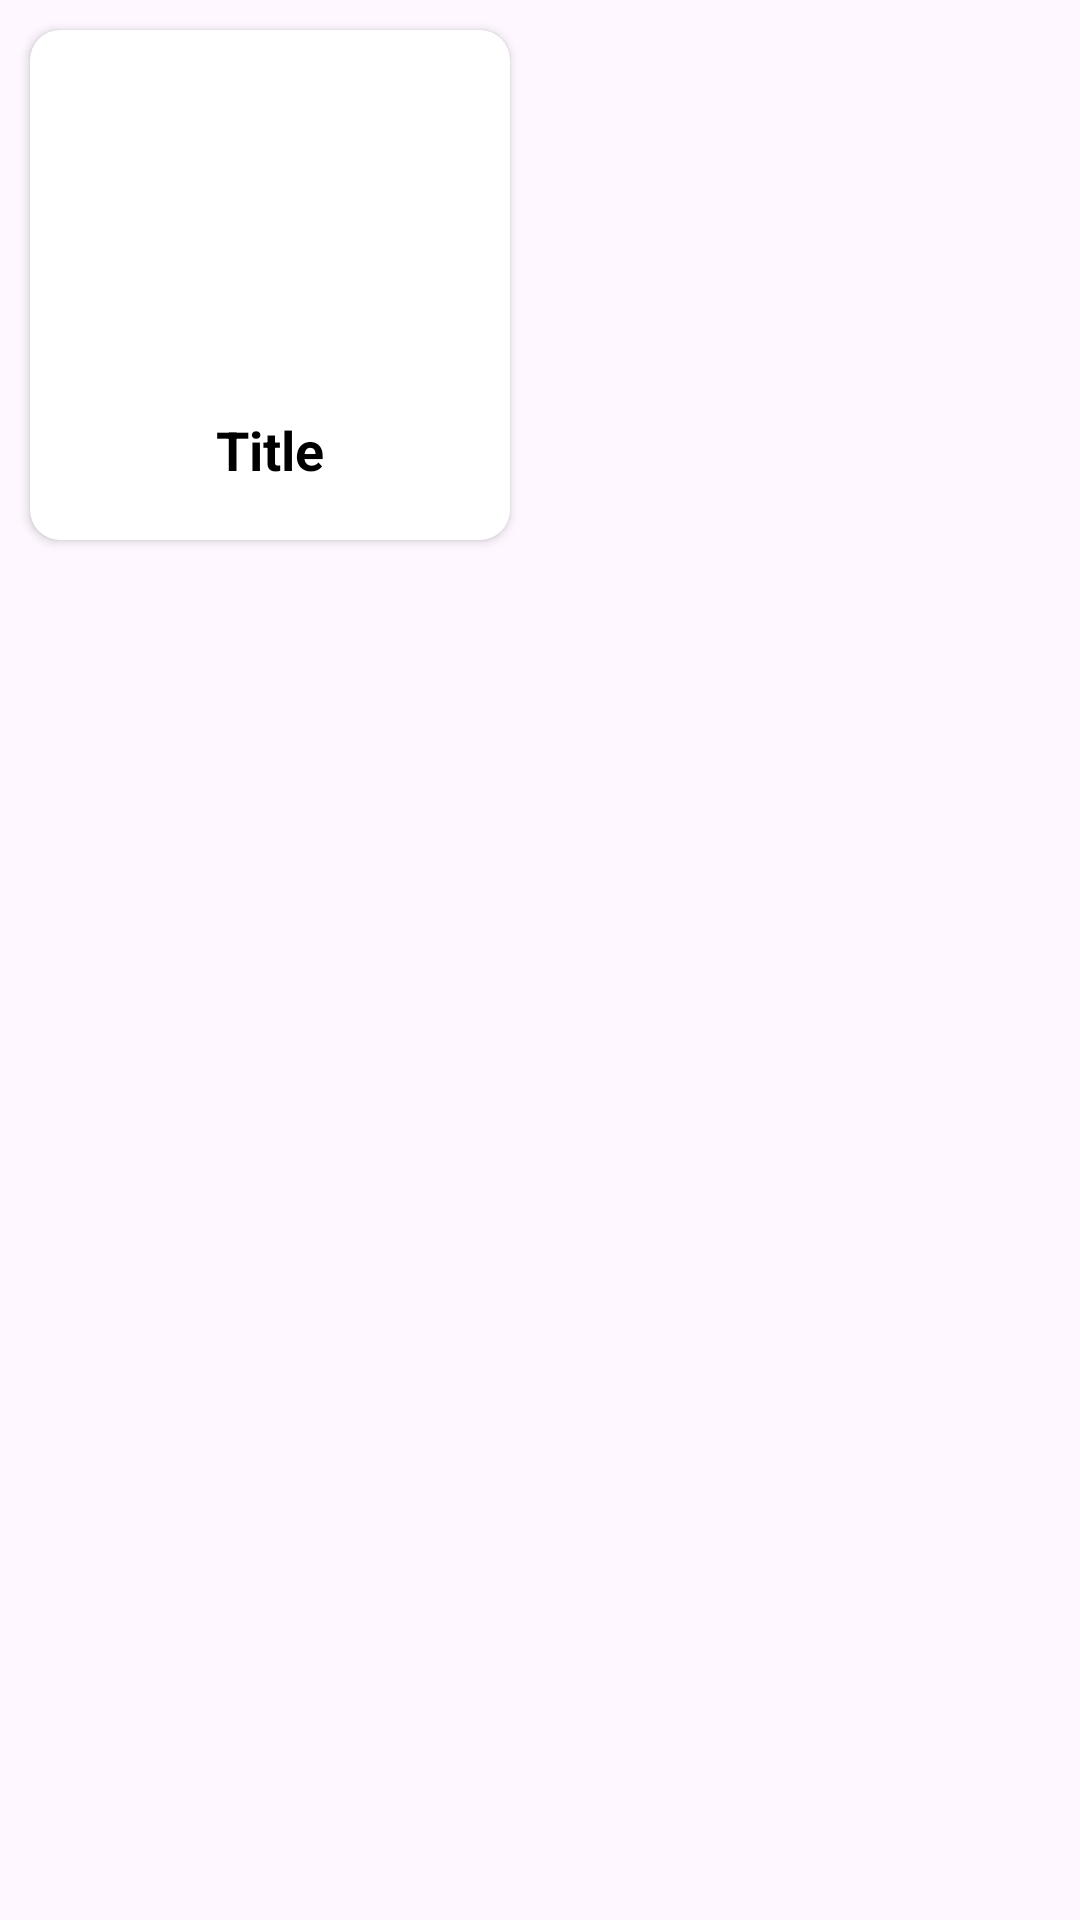

Produce the Android XML layout that renders to this screen, including the resource entries it uses.
<!-- AndroidManifest.xml: application theme Theme.Workfree -->
<!-- res/layout/recycler_custom.xml -->
<?xml version="1.0" encoding="utf-8"?>
<RelativeLayout xmlns:android="http://schemas.android.com/apk/res/android"
    android:layout_width="match_parent"
    android:layout_height="wrap_content"
    xmlns:app="http://schemas.android.com/apk/res-auto">
    <androidx.cardview.widget.CardView
        app:cardCornerRadius="10dp"
        android:layout_margin="10dp"
        android:layout_marginLeft="15dp"
        android:layout_marginTop="10dp"
        android:layout_marginRight="15dp"
        android:layout_width="160dp"
        android:layout_height="170dp">
        <RelativeLayout
            android:orientation="vertical"
            android:layout_width="match_parent"
            android:layout_height="match_parent">
            <ImageView
                android:layout_above="@id/ll_1"
                android:layout_width="match_parent"
                android:layout_height="match_parent"
                android:id="@+id/image_work"
                android:scaleType="fitXY"
                android:background="@drawable/ic_launcher_background"/>
            <LinearLayout
                android:layout_alignParentBottom="true"
                android:layout_width="match_parent"
                android:layout_height="60dp"
                android:id="@+id/ll_1"
                android:gravity="center"
                android:orientation="vertical">
                <TextView
                    android:layout_width="wrap_content"
                    android:layout_height="wrap_content"
                    android:text="Title"
                    android:textStyle="bold"
                    android:textColor="@color/black"
                    android:textSize="18sp"
                    android:id="@+id/title_work"/>
            </LinearLayout>
        </RelativeLayout>
    </androidx.cardview.widget.CardView>
</RelativeLayout>
<!-- resources referenced by this layout -->
<resources>
  <color name="black">#FF000000</color>
  <style name="Theme.Workfree" parent="Base.Theme.Workfree" />
  <style name="Base.Theme.Workfree" parent="Theme.Material3.DayNight.NoActionBar">
          
           <item name="colorPrimary">@color/blue</item>
      </style>
  <color name="blue">#6A71FD</color>
</resources>
